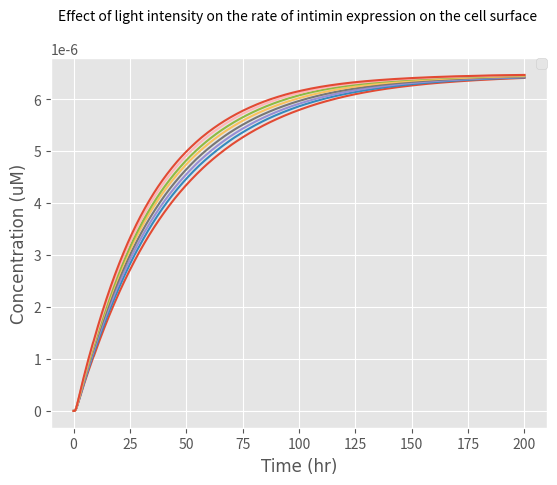

Source code (Python):
from scipy.integrate import odeint
import numpy as np
import matplotlib.pyplot as plt

# k1: Rate at which EL222 becomes activated with light to bind to the promoter
# Here we express k1 in terms of a function of light intensity

k1_rate_array = []
# The array was created to add the values of k1 as different light intensities are examined

def light(k, L, n, K1):
    a = 444.6  # Basal expression level of the promoter (microM)

    # k: Maximum expression due to induction (a.u.)
    # K1:Hill constant (W/m^2)
    # n: Hill coefficient (dimensionless)
    # a: Basal expression level of the promoter (microM)
    # L: Light intensity (W)

    k1 = a + ((k * (L) ^ n) / ((k) ^ n + (L) ^ n))

    k1_rate_array.append(k1)


    return k1

def diff_eqs(y, t):
    '''This function contains the differential equations'''

    """Unpacking y"""
    EL222dimer = y[0]  # EL222 dimerisation and binding to the promoter (microM/L)
    mRNA = y[1]  # Transcrption (microM/L)
    Intiminintracellular = y[2]  # Translation (microM/L)
    Intiminsurface = y[3]  # Expression of Intimin on the surface of the cells (microM/L)


    """Set rate constants""" # Most values were collected from papers, we are finessing them by adding
    # values our Wet Lab obtained from our experiments

    k2 = (108 / 25)  # Rate of transcription per transcript (1/hr)
    k3 = (3600 / 660)  # Rate of translation (1/hr)
    d1 = 60 / 300  # Degradation of transcript (1/hr)
    d2 = 60 / 20  # Degradation of protein (Half-life of E.coli) (1/hr)

    # Rate of EL222 being activated by light, dimerizing and binding to the promoter
    dEL222dimer_dt = (light_intensity * (EL222inactive) ** 2) - (k2 * EL222dimer)

    # Rate of transcription
    dmRNA_dt = (k2 * EL222dimer) - (d1 * mRNA) - (k3 * mRNA)

    # Rate at which the protein is transferred to the surface of the cell
    Km = 5  # (microM/L)
    v = 115200 / 10  # Based on the rate at which mRNA is transferred from within the nucleus of a mammalian cell to
    # its cytoplasm (1/hr)
    n = 1 - (
        Intiminsurface / (6.48 * 10 ** -6))  # Representing the space available for more proteins on the surface
    # of the cell in the form of a ratio (Dimensionless)
    b = (Intiminintracellular / (Intiminintracellular + Km)) * n * v  # Rate at which the protein is transferred to the
    # surface of the cell (1/s)

    # Rate of translation
    dIntiminintracellular_dt = (k3 * mRNA) - (d2 * Intiminintracellular) - (b * Intiminintracellular)

    # Rate of expression of the protein on the surface of the cell
    dIntiminsurface_dt = (b * Intiminintracellular)

    """Repack solution in same order as y"""

    sol = [dEL222dimer_dt, dmRNA_dt, dIntiminintracellular_dt, dIntiminsurface_dt]

    return sol

if __name__ == "__main__":
    time_steps = 1000  # Number of timepoints to simulate
    t = np.linspace(0, 200, time_steps)  # Set the time frame (start_time, stop_time, step) time frames are equally spaced within the two limits

    '''Set initial species concentration values'''
    EL222inactive = 2.37 * (10 ** -4)  # Initial concentration of EL222 (microM/L)
    EL222dimer_0 = 0  # Starting concentration of EL222 bound to the promoter (microM/L)
    mRNA_0 = 0  # Starting mRNA concentration (microM/L)
    Intiminintracellular_0 = 0  # Starting protein concentration (microM/L)
    Intiminsurface_0 = 0  # Starting concentration of protein expressed on the surface of the cell (microM/L)

    '''Pack intial conditions into an array'''
    y0 = [EL222dimer_0, mRNA_0, Intiminintracellular_0, Intiminsurface_0]

    # Once we selected our range of light intensities we inputted them into our initial function to calculate the value
    # of k1 and then inputted the values of k1 into our differential equations
    L_range = [0,10,20,30,40,50,60,70]

    for L in L_range:
        print(L)
        light_intensity = light(1545, L, 2, 6.554)
        #print(light_intensity)
        sol = odeint(diff_eqs, y0, t)

        """plot output"""
        # We set the font we wanted for our graphs
        asfont = {'fontname': 'Arial'}

        plt.style.use('ggplot')
        plt.plot(t, sol[:, 3])

        # We then annotaed our graphs axis, legends and set minimum and maximum ranges for them
        plt.legend(['0 W/$m^2$', '10 W/$m^2$', '20 W/$m^2$', '30 W/$m^2$','40 W/$m^2$', '50 W/$m^2$', '60 W/$m^2$',
                    '70 W/$m^2$'], loc='lower right')
        plt.ylabel('Concentration (uM)',**asfont)
        plt.xlabel('Time (hr)',**asfont)
        plt.title('Effect of light intensity on the rate of intimin expression on the cell surface ', fontsize=10, y=1.08)
        plt.legend(loc=1, borderaxespad=0)
        plt.ticklabel_format(style='sci', axis='y', scilimits=(0, 0))

    plt.show()